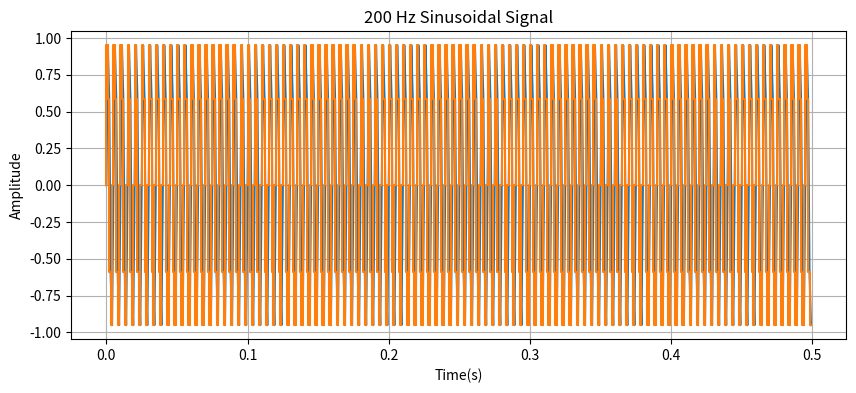

Recreate this plot in Python.
import numpy as np
import matplotlib.pyplot as plt
frequency=200
duration=0.5
sampling_rate=1000
t=np.arange(0,duration,1/sampling_rate)
signal=np.sin(2*np.pi*frequency*t)
#quantization parameters
l=8
signal_min=min(signal)
signal_max=max(signal)
quantization_step=(signal_max-signal_min)/(l-1)
quantized_signal=np.round((signal-signal_min)/quantization_step)*quantization_step+signal_min
plt.figure(figsize=(10,4))
plt.plot(t,signal,label='Original signal')
plt.step(t,signal,label='Quantized signal')
plt.title('200 Hz Sinusoidal Signal')
plt.xlabel('Time(s)')
plt.ylabel('Amplitude')
plt.grid(True)   
plt.show()